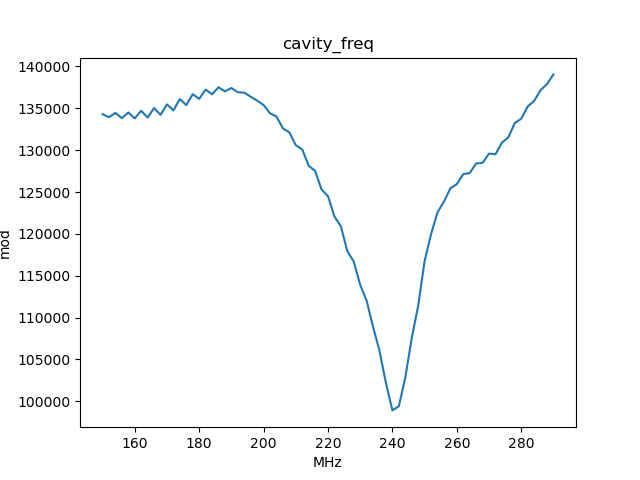

Source data for this figure (header and first rows):
, x_cavity_freq, y_mod
0, 150.0, 134297
1, 152.0, 133935
2, 154.0, 134451
3, 156.0, 133825
4, 158.0, 134506
5, 160.0, 133797
6, 162.0, 134708
7, 164.0, 133900
8, 166.0, 135028
9, 168.0, 134224
10, 170.0, 135471
11, 172.0, 134748
12, 174.0, 136102
13, 176.0, 135378
14, 178.0, 136691
15, 180.0, 136127
16, 182.0, 137245
17, 184.0, 136667
18, 186.0, 137513
19, 188.0, 137031
20, 190.0, 137423
21, 192.0, 136922
22, 194.0, 136872
23, 196.0, 136386
24, 198.0, 135920
25, 200.0, 135397
26, 202.0, 134401
27, 204.0, 134019
28, 206.0, 132602
29, 208.0, 132132
30, 210.0, 130590
31, 212.0, 130096
32, 214.0, 128147
33, 216.0, 127513
34, 218.0, 125303
35, 220.0, 124499
36, 222.0, 122073
37, 224.0, 120914
38, 226.0, 117936
39, 228.0, 116688
40, 230.0, 113910
41, 232.0, 112016
42, 234.0, 108870
43, 236.0, 106023
44, 238.0, 102159
45, 240.0, 98917
46, 242.0, 99414
47, 244.0, 102850
48, 246.0, 107548
49, 248.0, 111408
50, 250.0, 116770
51, 252.0, 119970
52, 254.0, 122580
53, 256.0, 123856
54, 258.0, 125447
55, 260.0, 125945
56, 262.0, 127142
57, 264.0, 127265
58, 266.0, 128416
59, 268.0, 128481
... 11 more rows
